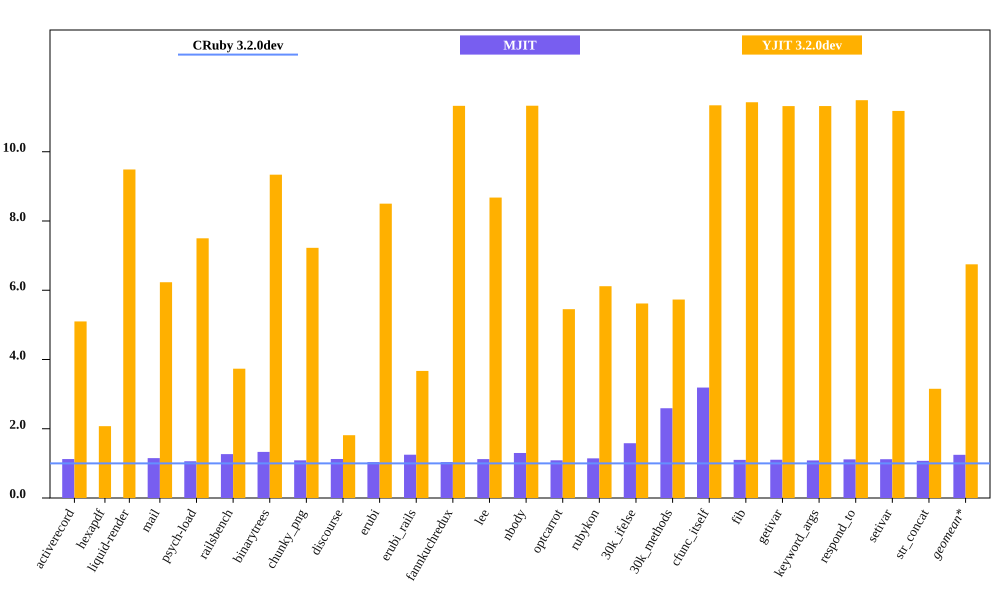

Data behind this chart, as committed beside it:
bench, CRuby 3.2.0dev mem (MiB), MJIT mem (MiB), YJIT 3.2.0dev mem (MiB), Inline Code, Outlined Code, YJIT Mem overhead
activerecord, 64.95, 73.06, 331.2, 1, 1
hexapdf, 288.7, , 598.9, 2, 1
liquid-render, 30.82, 35.48, 292.4, 1, 1
mail, 49.96, 53.03, 311.3, 1, 1
psych-load, 39.84, 50.48, 298.8, 1, 1
railsbench, 102.5, 136.5, 382.9, 3, 2
binarytrees, 30.94, 33.64, 288.9, 1, 1
chunky_png, 41.76, 47.04, 301.7, 1, 1
discourse, 389, 403.3, 705.4, 6, 5
erubi, 35.19, 44, 299.1, 1, 1
erubi_rails, 102.8, 106.6, 377.2, 2, 2
fannkuchredux, 24.99, 28.07, 283, 1, 1
lee, 34.32, 44.62, 297.8, 1, 1
nbody, 24.97, 27.18, 282.9, 1, 1
optcarrot, 58.82, 67.34, 320.8, 1, 1
rubykon, 50.81, 80.38, 310.8, 1, 1
30k_ifelse, 66.9, 173.4, 375.8, 6, 5
30k_methods, 57.97, 184.9, 332.3, 3, 2
cfunc_itself, 24.95, 27.47, 282.9, 1, 1
fib, 24.74, 27.34, 282.7, 1, 1
getivar, 25.01, 27.13, 283.1, 1, 1
keyword_args, 25.01, 27.89, 283.1, 1, 1
respond_to, 24.63, 27.59, 283, 1, 1
setivar, 25.31, 27.16, 283, 1, 1
str_concat, 111.5, 93.14, 351.8, 1, 1
